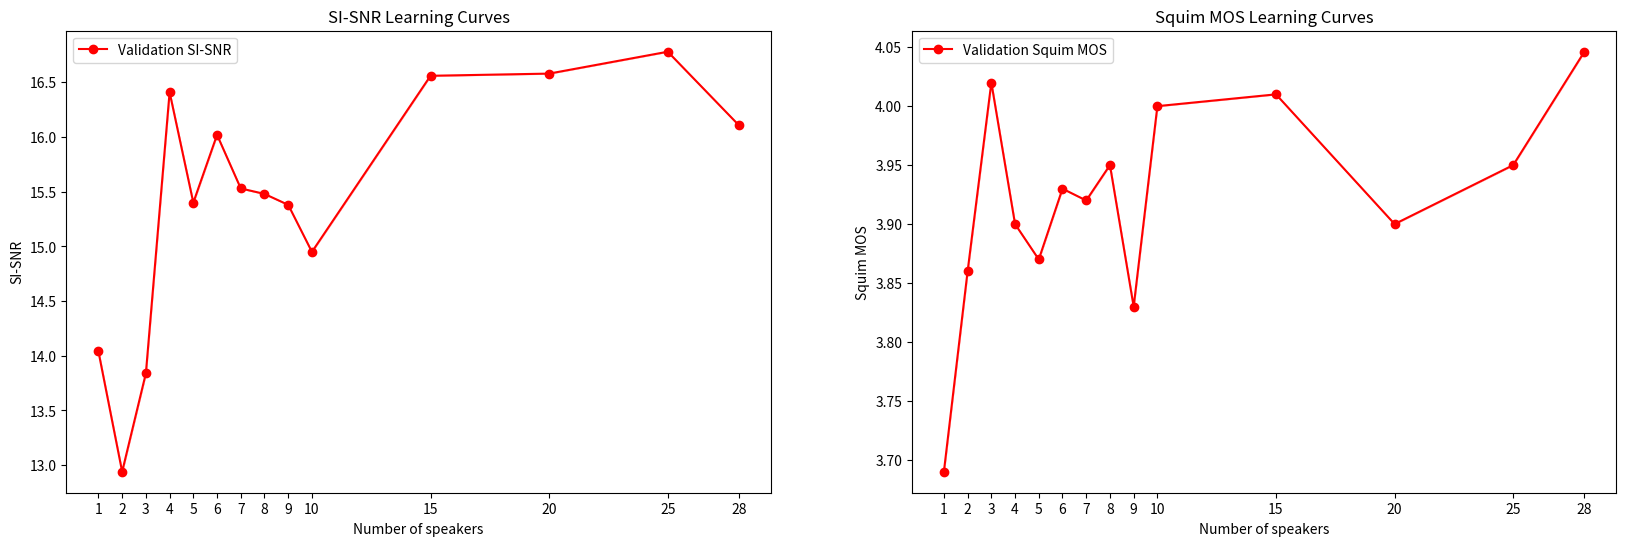

Reproduce this figure in Python.
import matplotlib.pyplot as plt

fractions_of_data = [1, 2, 3, 4, 5, 6, 7, 8, 9, 10, 15, 20, 25, 28]

# Validation (epoch 499)
val_sisnr_1, val_sisnr_se_1 = 14.04, 0
val_sisnr_2, val_sisnr_se_2 = 12.94, 0
val_sisnr_3, val_sisnr_se_3 = 13.84, 0
val_sisnr_4, val_sisnr_se_4 = 16.41, 0
val_sisnr_5, val_sisnr_se_5 = 15.40, 0
val_sisnr_6, val_sisnr_se_6 = 16.02, 0
val_sisnr_7, val_sisnr_se_7 = 15.53, 0
val_sisnr_8, val_sisnr_se_8 = 15.48, 0
val_sisnr_9, val_sisnr_se_9 = 15.38, 0
val_sisnr_10, val_sisnr_se_10 = 14.95, 0
val_sisnr_15, val_sisnr_se_15 = 16.56, 0
val_sisnr_20, val_sisnr_se_20 = 16.58, 0 #491e
val_sisnr_25, val_sisnr_se_25 = 16.78, 0
val_sisnr_28, val_sisnr_se_28 = 16.107284186710828, 0# 0.13237278740425423

val_squim_mos_1, val_squim_mos_se_1 = 3.69, 0
val_squim_mos_2, val_squim_mos_se_2 = 3.86, 0
val_squim_mos_3, val_squim_mos_se_3 = 4.02, 0
val_squim_mos_4, val_squim_mos_se_4 = 3.90, 0
val_squim_mos_5, val_squim_mos_se_5 = 3.87, 0
val_squim_mos_6, val_squim_mos_se_6 = 3.93, 0
val_squim_mos_7, val_squim_mos_se_7 = 3.92, 0
val_squim_mos_8, val_squim_mos_se_8 = 3.95, 0
val_squim_mos_9, val_squim_mos_se_9 = 3.83, 0
val_squim_mos_10, val_squim_mos_se_10 = 4.00, 0
val_squim_mos_15, val_squim_mos_se_15 = 4.01, 0
val_squim_mos_20, val_squim_mos_se_20 = 3.90, 0
val_squim_mos_25, val_squim_mos_se_25 = 3.95, 0
val_squim_mos_28, val_squim_mos_se_28 =  4.046145101774086, 0# 0.018766099495034026

validation_sisnr = [val_sisnr_1, val_sisnr_2, val_sisnr_3, val_sisnr_4, val_sisnr_5, val_sisnr_6, val_sisnr_7, val_sisnr_8, val_sisnr_9, val_sisnr_10, val_sisnr_15, val_sisnr_20, val_sisnr_25, val_sisnr_28]
validation_sisnr_se = [val_sisnr_se_1, val_sisnr_se_2, val_sisnr_se_3, val_sisnr_se_4, val_sisnr_se_5, val_sisnr_se_6, val_sisnr_se_7, val_sisnr_se_8, val_sisnr_se_9, val_sisnr_se_10, val_sisnr_se_15, val_sisnr_se_20, val_sisnr_se_25, val_sisnr_se_28]
validation_squim_mos = [val_squim_mos_1, val_squim_mos_2, val_squim_mos_3, val_squim_mos_4, val_squim_mos_5, val_squim_mos_6, val_squim_mos_7, val_squim_mos_8, val_squim_mos_9, val_squim_mos_10, val_squim_mos_15, val_squim_mos_20, val_squim_mos_25, val_squim_mos_28]
validation_squim_mos_se = [val_squim_mos_se_1, val_squim_mos_se_2, val_squim_mos_se_3, val_squim_mos_se_4, val_squim_mos_se_5, val_squim_mos_se_6, val_squim_mos_se_7, val_squim_mos_se_8, val_squim_mos_se_9, val_squim_mos_se_10, val_squim_mos_se_15, val_squim_mos_se_20, val_squim_mos_se_25, val_squim_mos_se_28]


# Creating subplots
fig, axs = plt.subplots(1, 2, figsize=(20, 6))  # 1 row, 2 columns

# SI-SNR subplot
# axs[0].plot(fractions_of_data, training_sisnr, label='Training SI-SNR', marker='o', color='blue')
# axs[0].fill_between(fractions_of_data, 
#                     [a - b for a, b in zip(training_sisnr, training_sisnr_se)], 
#                     [a + b for a, b in zip(training_sisnr, training_sisnr_se)], 
#                     color='blue', alpha=0.2)
axs[0].plot(fractions_of_data, validation_sisnr, label='Validation SI-SNR', marker='o', color='red')
axs[0].fill_between(fractions_of_data, 
                    [a - b for a, b in zip(validation_sisnr, validation_sisnr_se)], 
                    [a + b for a, b in zip(validation_sisnr, validation_sisnr_se)], 
                    color='red', alpha=0.2)
axs[0].set_title('SI-SNR Learning Curves')
axs[0].set_xlabel('Number of speakers')
axs[0].set_ylabel('SI-SNR')
axs[0].set_xticks(fractions_of_data)
axs[0].legend()

# Squim MOS subplot
# axs[1].plot(fractions_of_data, training_squim_mos, label='Training Squim MOS', marker='o',color='blue')
# axs[1].fill_between(fractions_of_data, 
#                     [a - b for a, b in zip(training_squim_mos, training_squim_mos_se)], 
#                     [a + b for a, b in zip(training_squim_mos, training_squim_mos_se)], 
#                     color='blue', alpha=0.2)
axs[1].plot(fractions_of_data, validation_squim_mos, label='Validation Squim MOS', marker='o', color='red')
axs[1].fill_between(fractions_of_data, 
                    [a - b for a, b in zip(validation_squim_mos, validation_squim_mos_se)], 
                    [a + b for a, b in zip(validation_squim_mos, validation_squim_mos_se)], 
                    color='red', alpha=0.2)
axs[1].set_title('Squim MOS Learning Curves')
axs[1].set_xlabel('Number of speakers')
axs[1].set_ylabel('Squim MOS')
axs[1].set_xticks(fractions_of_data)
axs[1].legend()

plt.savefig('learning_curves.png', dpi=300)
plt.show()


